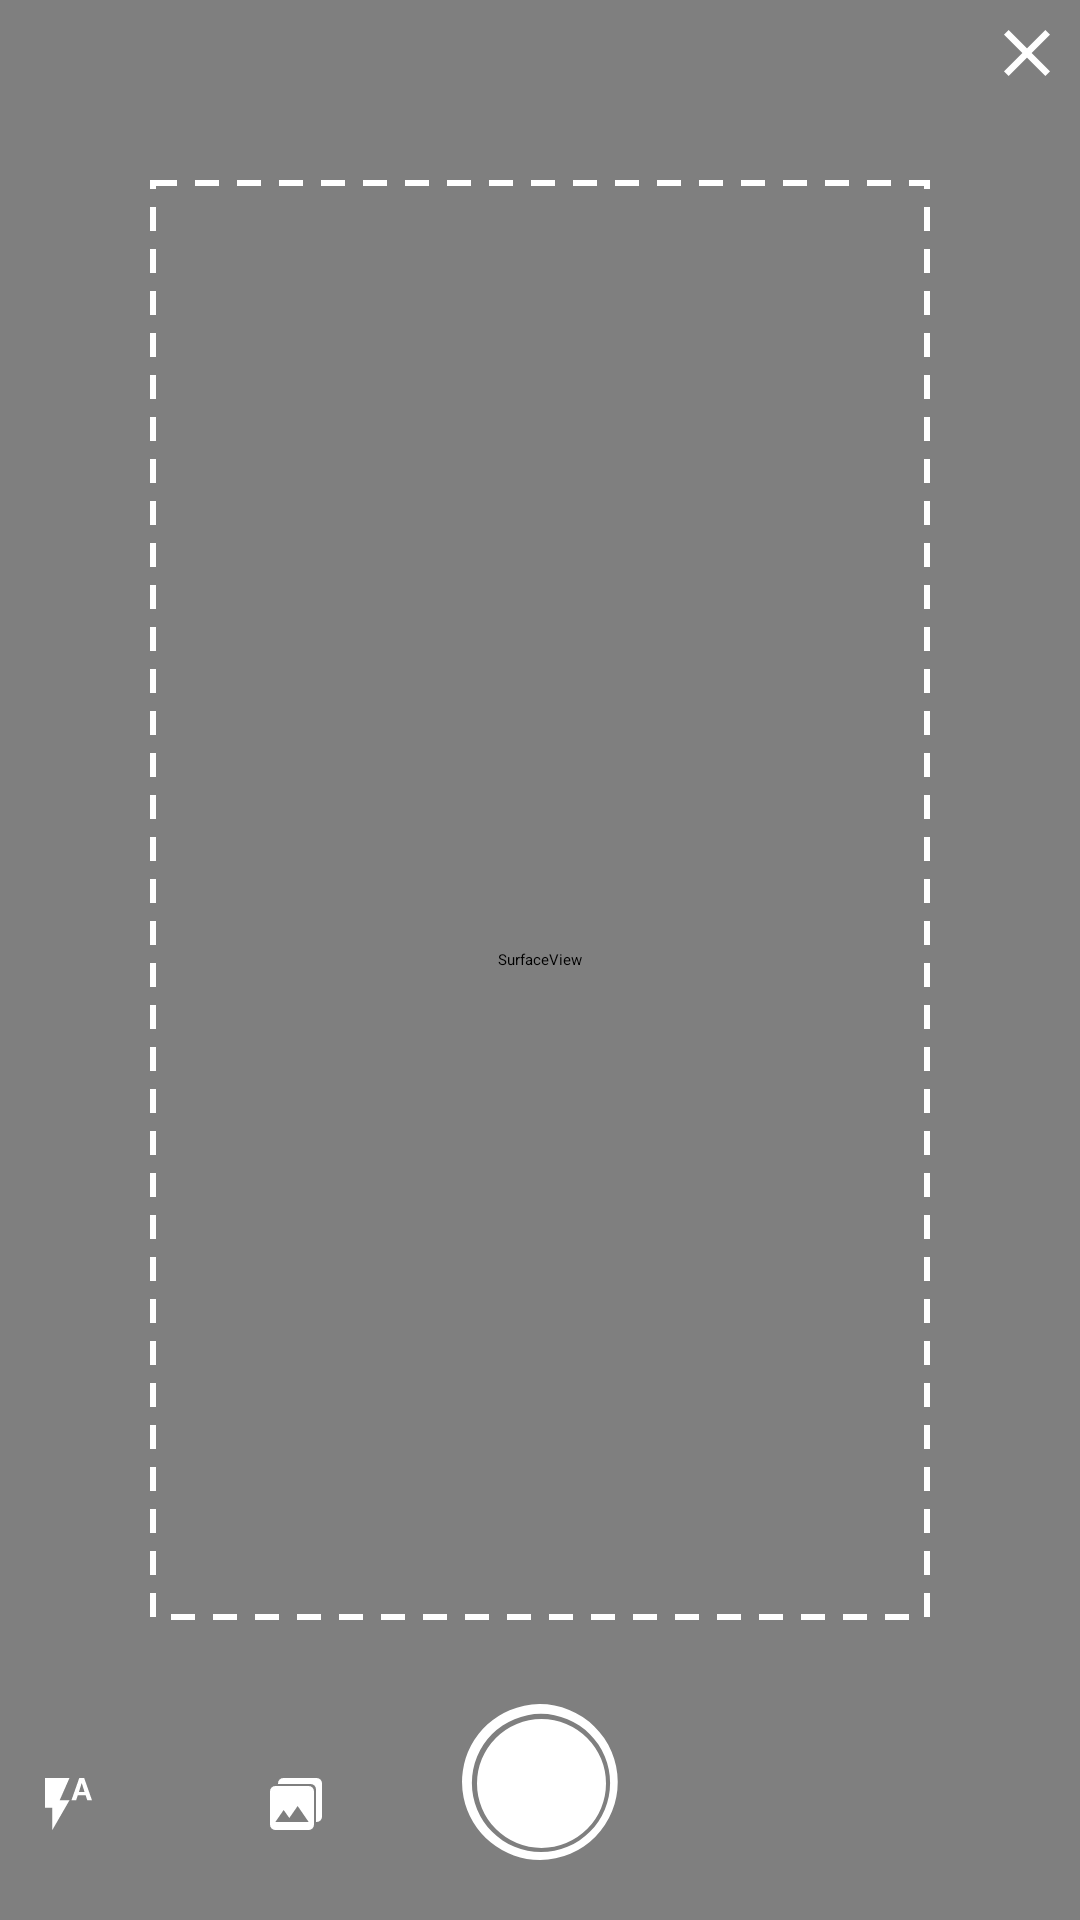

Write the Android layout XML for this screen, with the resource values it uses.
<!-- AndroidManifest.xml: application theme AppTheme.NoActionBar -->
<!-- res/layout/activity_camera.xml -->
<?xml version="1.0" encoding="utf-8"?>
<RelativeLayout xmlns:android="http://schemas.android.com/apk/res/android"
    xmlns:app="http://schemas.android.com/apk/res-auto"
    xmlns:tools="http://schemas.android.com/tools"
    android:layout_width="match_parent"
    android:layout_height="match_parent"
    android:background="@color/black"
    tools:context=".CameraActivity">

    <SurfaceView
        android:id="@+id/surfaceView"
        android:layout_width="fill_parent"
        android:layout_height="fill_parent"/>

    <ImageView
        android:id="@+id/ivFlash"
        android:layout_width="wrap_content"
        android:layout_height="wrap_content"
        android:layout_alignParentBottom="true"
        android:layout_marginLeft="15dp"
        android:layout_marginBottom="30dp"
        android:src="@drawable/ic_icon_material_flash_auto"
        android:text="Flash"/>

    <ImageView
    android:id="@+id/ivGallery"
    android:layout_width="wrap_content"
    android:layout_height="wrap_content"
    android:layout_alignParentBottom="true"
    android:layout_marginLeft="90dp"
    android:layout_marginBottom="30dp"
    android:src="@drawable/ic_icon_gallery_photo"
    android:text="Gallery" />

    <ImageView
        android:id="@+id/ivCaptureImage"
        android:layout_width="wrap_content"
        android:layout_height="wrap_content"
        android:layout_alignParentBottom="true"
        android:layout_centerInParent="true"
        android:layout_marginBottom="20dp"
        android:src="@drawable/ic_capture"
        android:text="Capture" />

    <ImageView
        android:id="@+id/iVConfirm"
        android:layout_width="wrap_content"
        android:layout_height="wrap_content"
        android:layout_alignParentRight="true"
        android:layout_alignParentBottom="true"
        android:layout_marginRight="65dp"
        android:layout_marginBottom="30dp"
        android:src="@drawable/ic_confirm"
        android:text="Confirm"
        android:visibility="invisible"/>


    <ImageView
        android:id="@+id/btnClose"
        android:layout_width="wrap_content"
        android:layout_height="wrap_content"
        android:layout_alignParentRight="true"
        android:layout_marginTop="10dp"
        android:layout_marginRight="10dp"
        android:background="@drawable/ic_icon_material_close"
        android:text="close" />

    <RelativeLayout
        android:background="@drawable/boader_dotted"
        android:layout_width="match_parent"
        android:layout_height="match_parent"
        android:layout_marginLeft="50dp"
        android:layout_marginRight="50dp"
        android:layout_marginBottom="100dp"
        android:layout_marginTop="60dp"/>


</RelativeLayout>
<!-- resources referenced by this layout -->
<resources>
  <color name="black">#FF000000</color>
  <!-- drawable boader_dotted (drawable) -->
  <?xml version="1.0" encoding="utf-8"?>
  <shape xmlns:android="http://schemas.android.com/apk/res/android">
      <stroke
          android:width="2dp"
          android:dashWidth="8dp"
          android:dashGap="6dp"
          android:color="#FFFFFF"/>
  </shape>
  <!-- drawable ic_capture (drawable) -->
  <vector xmlns:android="http://schemas.android.com/apk/res/android"
      android:width="52dp"
      android:height="52dp"
      android:viewportWidth="52"
      android:viewportHeight="52">
    <path
        android:pathData="M26.5,26.5m-21.5,0a21.5,21.5 0,1 1,43 0a21.5,21.5 0,1 1,-43 0"
        android:fillColor="#fff"/>
    <path
        android:pathData="M26,52A26.007,26.007 0,0 1,15.88 2.043,26.007 26.007,0 0,1 36.12,49.957 25.837,25.837 0,0 1,26 52ZM26.329,3.291A23.038,23.038 0,1 0,49.367 26.329,23.063 23.063,0 0,0 26.329,3.291Z"
        android:fillColor="#fff"/>
  </vector>
  <!-- drawable ic_confirm (drawable) -->
  <vector xmlns:android="http://schemas.android.com/apk/res/android"
      android:width="34dp"
      android:height="34dp"
      android:viewportWidth="34"
      android:viewportHeight="34">
    <path
        android:pathData="M17,17m-17,0a17,17 0,1 1,34 0a17,17 0,1 1,-34 0"
        android:fillColor="#1b9dfd"/>
    <path
        android:fillColor="#FF000000"
        android:pathData="M14.843,22.313 L10.212,17.677a0.713,0.713 0,0 1,0 -1.008L11.219,15.662a0.713,0.713 0,0 1,1.008 0l3.12,3.12 6.683,-6.683a0.713,0.713 0,0 1,1.008 0l1.008,1.008a0.713,0.713 0,0 1,0 1.008L15.851,22.313A0.713,0.713 0,0 1,14.843 22.313Z"/>
  </vector>
  <!-- drawable ic_icon_gallery_photo (drawable) -->
  <vector xmlns:android="http://schemas.android.com/apk/res/android"
      android:width="17.311dp"
      android:height="17.315dp"
      android:viewportWidth="17.311"
      android:viewportHeight="17.315">
    <path
        android:pathData="M14.648,15.534L14.648,4.44a1.781,1.781 0,0 0,-1.777 -1.777L1.777,2.663A1.781,1.781 0,0 0,0 4.44v11.1a1.781,1.781 0,0 0,1.777 1.777h11.1A1.787,1.787 0,0 0,14.648 15.534ZM4.548,10.653 L6.433,13.316 9.209,9.321 12.871,14.647L1.777,14.647Z"
        android:fillColor="#fff"/>
    <path
        android:pathData="M15.534,0L4.44,0A1.781,1.781 0,0 0,2.663 1.777v0.221L13.537,1.998a1.781,1.781 0,0 1,1.777 1.777L15.314,14.648h0.221a1.781,1.781 0,0 0,1.777 -1.777L17.312,1.777A1.781,1.781 0,0 0,15.534 0Z"
        android:fillColor="#fff"/>
  </vector>
  <!-- drawable ic_icon_material_close (drawable) -->
  <vector xmlns:android="http://schemas.android.com/apk/res/android"
      android:width="15.188dp"
      android:height="15.188dp"
      android:viewportWidth="15.188"
      android:viewportHeight="15.188">
    <path
        android:pathData="M15.188,1.53 L13.658,0l-6.064,6.064L1.53,0 0,1.53l6.064,6.064L0,13.658l1.53,1.53 6.064,-6.064 6.064,6.064 1.53,-1.53 -6.064,-6.064Z"
        android:fillColor="#fff"/>
  </vector>
  <!-- drawable ic_icon_material_flash_auto (drawable) -->
  <vector xmlns:android="http://schemas.android.com/apk/res/android"
      android:width="15.823dp"
      android:height="17.307dp"
      android:viewportWidth="15.823"
      android:viewportHeight="17.307">
    <path
        android:pathData="M0,0v9.89L2.472,9.89v7.417l5.769,-9.89h-3.3L8.241,0ZM13.186,0L11.538,0L8.9,7.417h1.566l0.577,-1.648h2.637l0.577,1.648h1.566ZM11.414,4.656l0.948,-3.008 0.948,3.008Z"
        android:fillColor="#fff"/>
  </vector>
</resources>
